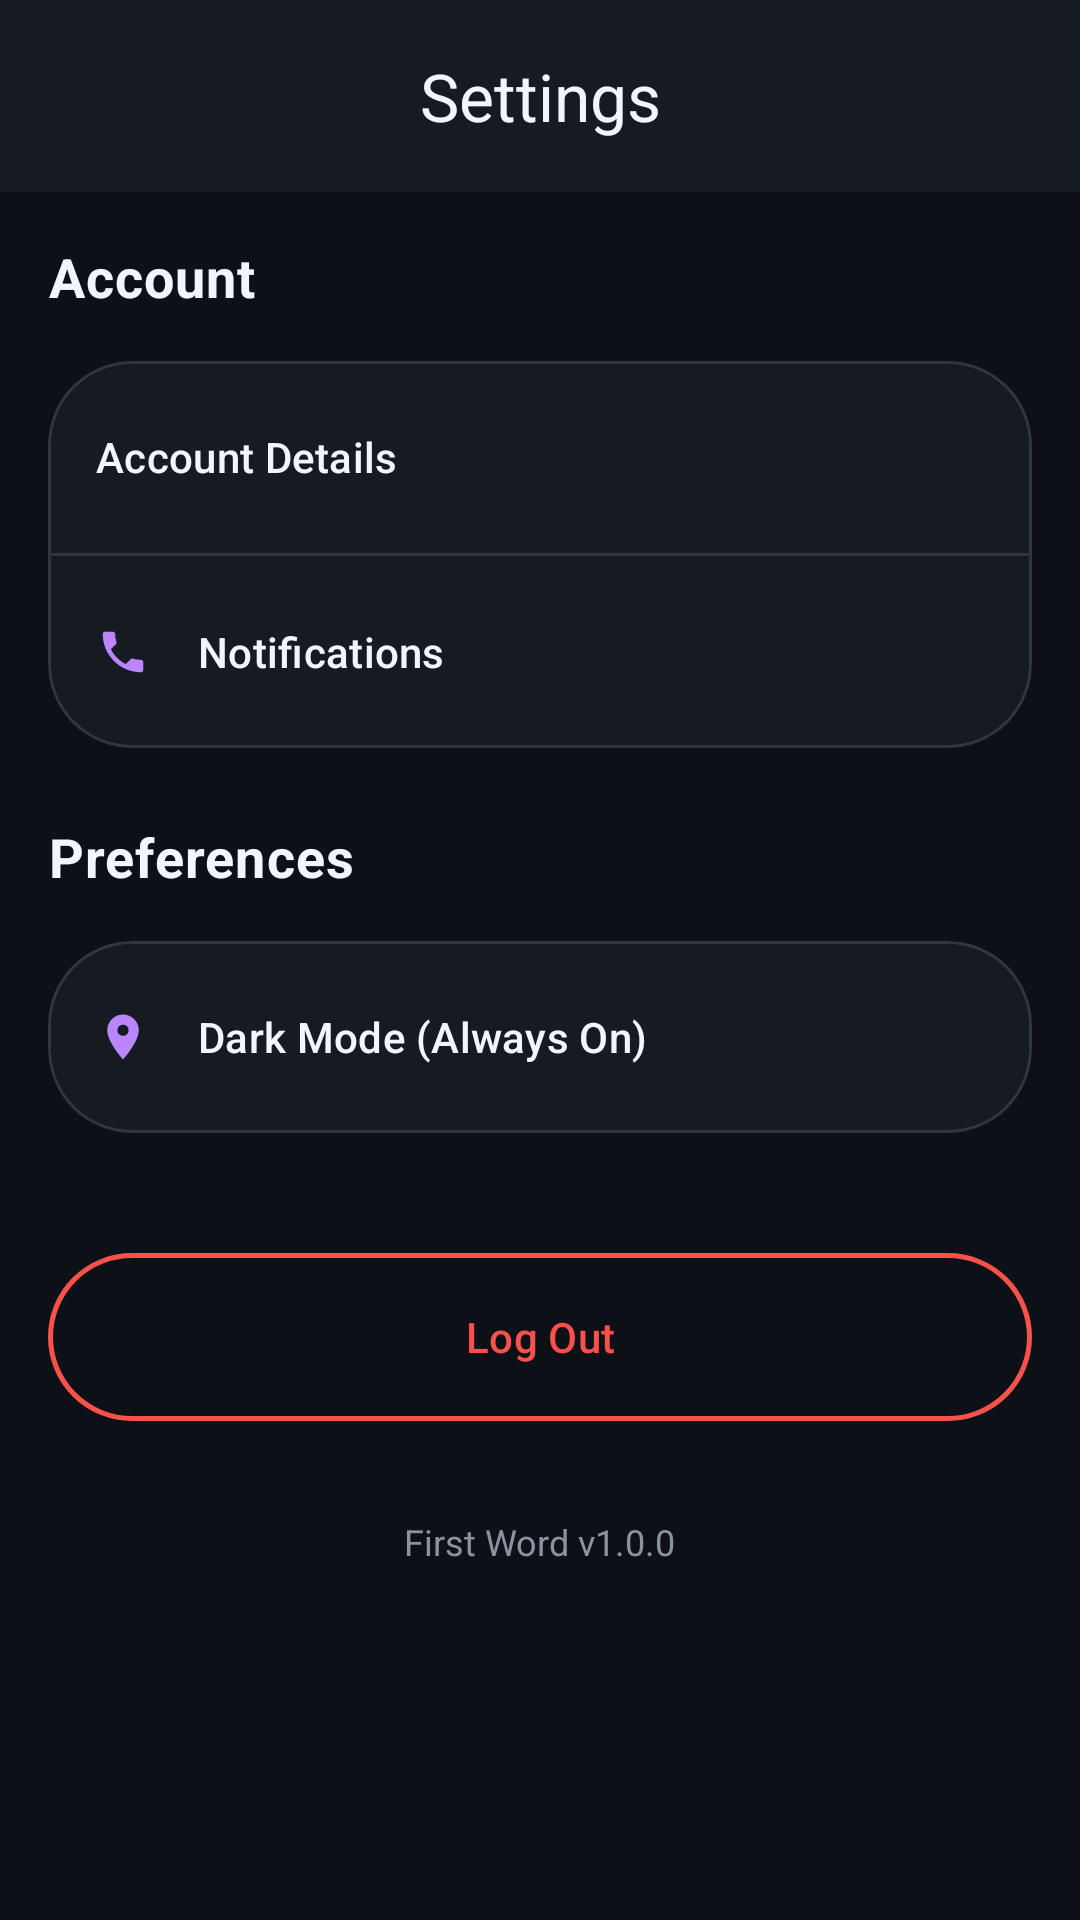

Here is an Android app screen rendered from its layout file. Give the layout XML and the strings, colors and styles it references.
<!-- AndroidManifest.xml: activity theme Theme.FirstWord -->
<!-- res/layout/activity_settings.xml -->
<?xml version="1.0" encoding="utf-8"?>
<androidx.constraintlayout.widget.ConstraintLayout xmlns:android="http://schemas.android.com/apk/res/android"
    xmlns:app="http://schemas.android.com/apk/res-auto"
    xmlns:tools="http://schemas.android.com/tools"
    android:layout_width="match_parent"
    android:layout_height="match_parent"
    android:background="@color/background"
    tools:context=".ui.profile.SettingsActivity">

    <com.google.android.material.appbar.AppBarLayout
        android:id="@+id/appBarLayout"
        android:layout_width="match_parent"
        android:layout_height="wrap_content"
        app:elevation="0dp"
        app:layout_constraintTop_toTopOf="parent">

        <com.google.android.material.appbar.MaterialToolbar
            android:id="@+id/toolbar"
            android:layout_width="match_parent"
            android:layout_height="?attr/actionBarSize"
            android:background="@color/surface"
            app:navigationIcon="@drawable/ic_arrow_back"
            app:title="Settings"
            app:titleCentered="true"
            app:titleTextColor="@color/text_primary" />

    </com.google.android.material.appbar.AppBarLayout>

    <ScrollView
        android:layout_width="match_parent"
        android:layout_height="0dp"
        app:layout_constraintBottom_toBottomOf="parent"
        app:layout_constraintTop_toBottomOf="@id/appBarLayout">

        <LinearLayout
            android:layout_width="match_parent"
            android:layout_height="wrap_content"
            android:orientation="vertical"
            android:padding="16dp">

            
            <TextView
                style="@style/HeadlineText"
                android:layout_width="wrap_content"
                android:layout_height="wrap_content"
                android:layout_marginBottom="16dp"
                android:text="Account"
                android:textSize="18sp" />

            <com.google.android.material.card.MaterialCardView
                android:layout_width="match_parent"
                android:layout_height="wrap_content"
                android:layout_marginBottom="24dp"
                app:cardBackgroundColor="@color/surface"
                app:cardCornerRadius="28dp"
                app:cardElevation="0dp"
                app:strokeWidth="1dp"
                app:strokeColor="@color/divider">

                <LinearLayout
                    android:layout_width="match_parent"
                    android:layout_height="wrap_content"
                    android:orientation="vertical">

                    <com.google.android.material.button.MaterialButton
                        android:id="@+id/btn_account_details"
                        style="@style/Widget.Material3.Button.TextButton"
                        android:layout_width="match_parent"
                        android:layout_height="64dp"
                        android:gravity="center_vertical|start"
                        android:paddingHorizontal="16dp"
                        android:text="Account Details"
                        android:textColor="@color/text_primary"
                        app:icon="@drawable/ic_profile"
                        app:iconPadding="16dp"
                        app:iconTint="@color/primary" />

                    <View
                        android:layout_width="match_parent"
                        android:layout_height="1dp"
                        android:background="@color/divider" />

                    <com.google.android.material.button.MaterialButton
                        android:id="@+id/btn_notifications"
                        style="@style/Widget.Material3.Button.TextButton"
                        android:layout_width="match_parent"
                        android:layout_height="64dp"
                        android:gravity="center_vertical|start"
                        android:paddingHorizontal="16dp"
                        android:text="Notifications"
                        android:textColor="@color/text_primary"
                        app:icon="@drawable/ic_phone"
                        app:iconPadding="16dp"
                        app:iconTint="@color/primary" />

                </LinearLayout>

            </com.google.android.material.card.MaterialCardView>

            
            <TextView
                style="@style/HeadlineText"
                android:layout_width="wrap_content"
                android:layout_height="wrap_content"
                android:layout_marginBottom="16dp"
                android:text="Preferences"
                android:textSize="18sp" />

            <com.google.android.material.card.MaterialCardView
                android:layout_width="match_parent"
                android:layout_height="wrap_content"
                android:layout_marginBottom="24dp"
                app:cardBackgroundColor="@color/surface"
                app:cardCornerRadius="28dp"
                app:cardElevation="0dp"
                app:strokeWidth="1dp"
                app:strokeColor="@color/divider">

                <LinearLayout
                    android:layout_width="match_parent"
                    android:layout_height="wrap_content"
                    android:orientation="vertical">

                    <com.google.android.material.button.MaterialButton
                        android:id="@+id/btn_theme"
                        style="@style/Widget.Material3.Button.TextButton"
                        android:layout_width="match_parent"
                        android:layout_height="64dp"
                        android:gravity="center_vertical|start"
                        android:paddingHorizontal="16dp"
                        android:text="Dark Mode (Always On)"
                        android:textColor="@color/text_primary"
                        app:icon="@drawable/ic_map"
                        app:iconPadding="16dp"
                        app:iconTint="@color/primary" />

                </LinearLayout>

            </com.google.android.material.card.MaterialCardView>

            
            <com.google.android.material.button.MaterialButton
                android:id="@+id/btn_logout"
                style="@style/SecondaryButton"
                android:layout_width="match_parent"
                android:layout_height="56dp"
                android:layout_marginTop="16dp"
                android:text="Log Out"
                android:textColor="@color/error"
                app:strokeColor="@color/error" />

            <TextView
                android:layout_width="wrap_content"
                android:layout_height="wrap_content"
                android:layout_gravity="center"
                android:layout_marginTop="32dp"
                android:text="First Word v1.0.0"
                android:textColor="@color/text_secondary"
                android:textSize="12sp" />

        </LinearLayout>
    </ScrollView>

</androidx.constraintlayout.widget.ConstraintLayout>
<!-- resources referenced by this layout -->
<resources>
  <color name="background">#0D1117</color>
  <color name="divider">#30363D</color>
  <color name="error">#F85149</color>
  <color name="primary">#BB86FC</color>
  <color name="surface">#161B22</color>
  <color name="text_primary">#F0F6FC</color>
  <color name="text_secondary">#8B949E</color>
  <!-- drawable ic_map (drawable) -->
  <?xml version="1.0" encoding="utf-8"?>
  <vector xmlns:android="http://schemas.android.com/apk/res/android"
      android:width="24dp"
      android:height="24dp"
      android:viewportWidth="24"
      android:viewportHeight="24">
      <path
          android:fillColor="@color/text_secondary"
          android:pathData="M12,2C8.13,2 5,5.13 5,9c0,5.25 7,13 7,13s7,-7.75 7,-13C19,5.13 15.87,2 12,2zM12,11.5c-1.38,0 -2.5,-1.12 -2.5,-2.5s1.12,-2.5 2.5,-2.5s2.5,1.12 2.5,2.5S13.38,11.5 12,11.5z" />
  </vector>
  <!-- drawable ic_phone (drawable) -->
  <?xml version="1.0" encoding="utf-8"?>
  <vector xmlns:android="http://schemas.android.com/apk/res/android"
      android:width="24dp"
      android:height="24dp"
      android:viewportWidth="24"
      android:viewportHeight="24">
      <path
          android:fillColor="@color/text_secondary"
          android:pathData="M6.62,10.79c1.44,2.83 3.76,5.14 6.59,6.59l2.2,-2.2c0.27,-0.27 0.67,-0.36 1.02,-0.24c1.12,0.37 2.33,0.57 3.57,0.57c0.55,0 1,0.45 1,1V20c0,0.55 -0.45,1 -1,1c-9.39,0 -17,-7.61 -17,-17c0,-0.55 0.45,-1 1,-1h3.5c0.55,0 1,0.45 1,1c0,1.25 0.2,2.45 0.57,3.57c0.11,0.35 0.03,0.74 -0.25,1.02l-2.2,2.2z" />
  </vector>
  <style name="HeadlineText">
          <item name="android:textSize">26sp</item>
          <item name="android:textStyle">bold</item>
          <item name="android:textColor">@color/text_primary</item>
          <item name="android:letterSpacing">0.02</item>
      </style>
  <style name="SecondaryButton" parent="Widget.Material3.Button.OutlinedButton">
          <item name="android:textColor">@color/primary</item>
          <item name="strokeColor">@color/primary</item>
          <item name="strokeWidth">1.5dp</item>
          <item name="cornerRadius">28dp</item>
          <item name="android:insetTop">0dp</item>
          <item name="android:insetBottom">0dp</item>
      </style>
  <style name="Theme.FirstWord" parent="Theme.Material3.DayNight.NoActionBar">
          
          <item name="colorPrimary">@color/primary</item>
          <item name="colorOnPrimary">@color/background</item>
          <item name="colorSecondary">@color/secondary</item>
          <item name="colorOnSecondary">@color/background</item>
          <item name="android:colorBackground">@color/background</item>
          <item name="colorSurface">@color/surface</item>
          <item name="colorOnSurface">@color/text_primary</item>
          <item name="colorSurfaceVariant">@color/card_background</item>
          <item name="colorOnSurfaceVariant">@color/text_secondary</item>
          <item name="colorError">@color/error</item>
          <item name="android:statusBarColor">@color/background</item>
          <item name="android:windowLightStatusBar" tools:targetApi="m">false</item>
      </style>
  <color name="secondary">#03DAC6</color>
  <color name="card_background">#21262D</color>
</resources>
